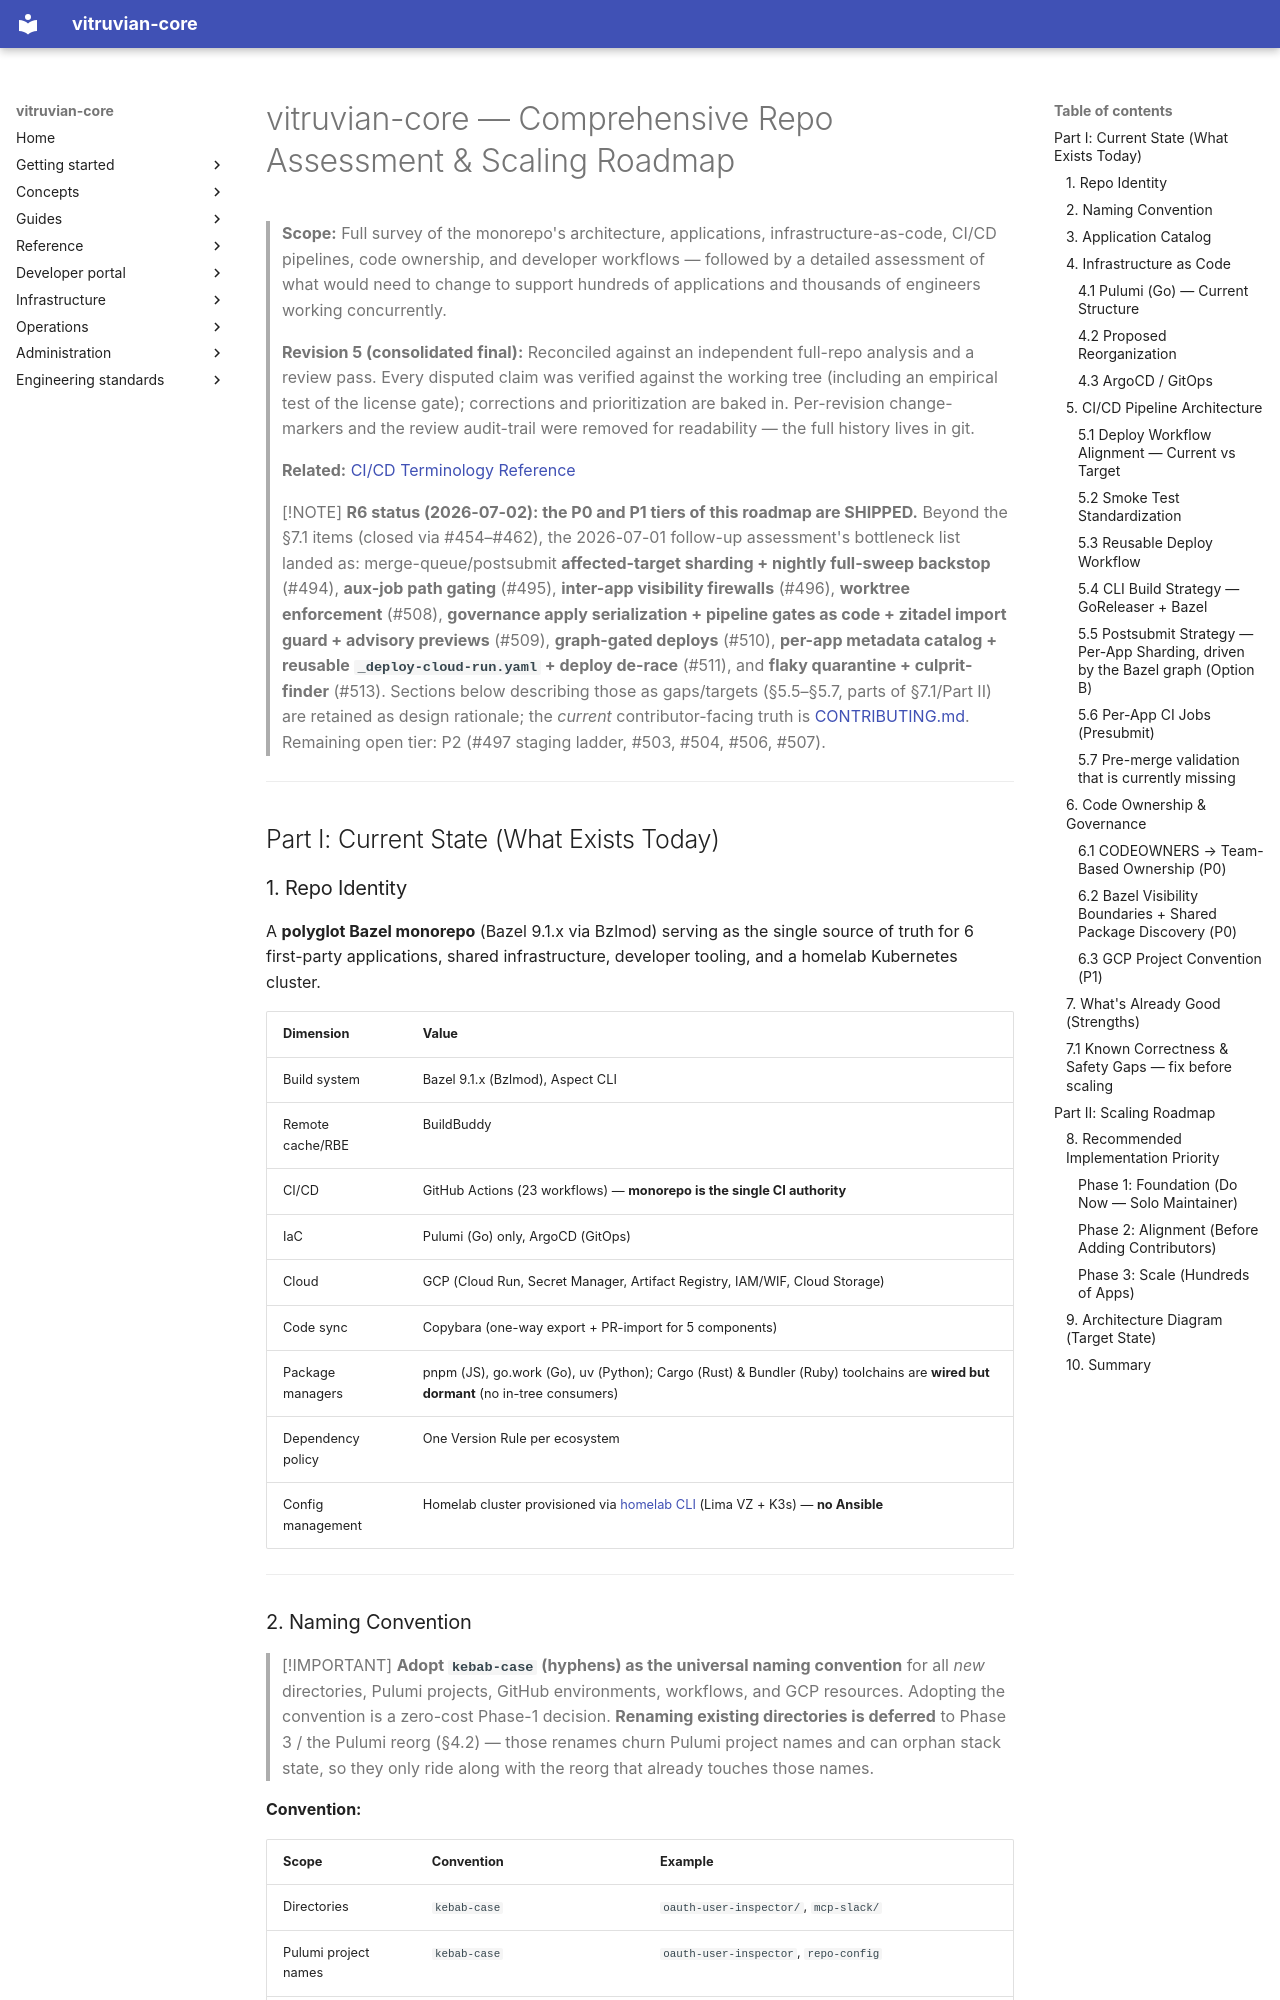

repository: VitruvianSoftware/vitruvian-core · page: archive/assessments/repo-assessment/index.html · generator: mkdocs

# vitruvian-core — Comprehensive Repo Assessment & Scaling Roadmap

> **Scope:** Full survey of the monorepo's architecture, applications, infrastructure-as-code, CI/CD pipelines, code ownership, and developer workflows — followed by a detailed assessment of what would need to change to support hundreds of applications and thousands of engineers working concurrently.
>
> **Revision 5 (consolidated final):** Reconciled against an independent full-repo analysis and a review pass. Every disputed claim was verified against the working tree (including an empirical test of the license gate); corrections and prioritization are baked in. Per-revision change-markers and the review audit-trail were removed for readability — the full history lives in git.
>
> **Related:** [CI/CD Terminology Reference](../../../.github/CI_DEFINITIONS.md)

> [!NOTE]
> **R6 status (2026-07-02): the P0 and P1 tiers of this roadmap are SHIPPED.** Beyond the §7.1 items (closed via #454–#462), the 2026-07-01 follow-up assessment's bottleneck list landed as: merge-queue/postsubmit **affected-target sharding + nightly full-sweep backstop** (#494), **aux-job path gating** (#495), **inter-app visibility firewalls** (#496), **worktree enforcement** (#508), **governance apply serialization + pipeline gates as code + zitadel import guard + advisory previews** (#509), **graph-gated deploys** (#510), **per-app metadata catalog + reusable `_deploy-cloud-run.yaml` + deploy de-race** (#511), and **flaky quarantine + culprit-finder** (#513). Sections below describing those as gaps/targets (§5.5–§5.7, parts of §7.1/Part II) are retained as design rationale; the *current* contributor-facing truth is [CONTRIBUTING.md](../../../CONTRIBUTING.md). Remaining open tier: P2 (#497 staging ladder, #503, #504, #506, #507).

---

## Part I: Current State (What Exists Today)

### 1. Repo Identity

A **polyglot Bazel monorepo** (Bazel 9.1.x via Bzlmod) serving as the single source of truth for 6 first-party applications, shared infrastructure, developer tooling, and a homelab Kubernetes cluster.

| Dimension | Value |
|-----------|-------|
| Build system | Bazel 9.1.x (Bzlmod), Aspect CLI |
| Remote cache/RBE | BuildBuddy |
| CI/CD | GitHub Actions (23 workflows) — **monorepo is the single CI authority** |
| IaC | Pulumi (Go) only, ArgoCD (GitOps) |
| Cloud | GCP (Cloud Run, Secret Manager, Artifact Registry, IAM/WIF, Cloud Storage) |
| Code sync | Copybara (one-way export + PR-import for 5 components) |
| Package managers | pnpm (JS), go.work (Go), uv (Python); Cargo (Rust) & Bundler (Ruby) toolchains are **wired but dormant** (no in-tree consumers) |
| Dependency policy | One Version Rule per ecosystem |
| Config management | Homelab cluster provisioned via [homelab CLI](../../../homelab) (Lima VZ + K3s) — **no Ansible** |

---
